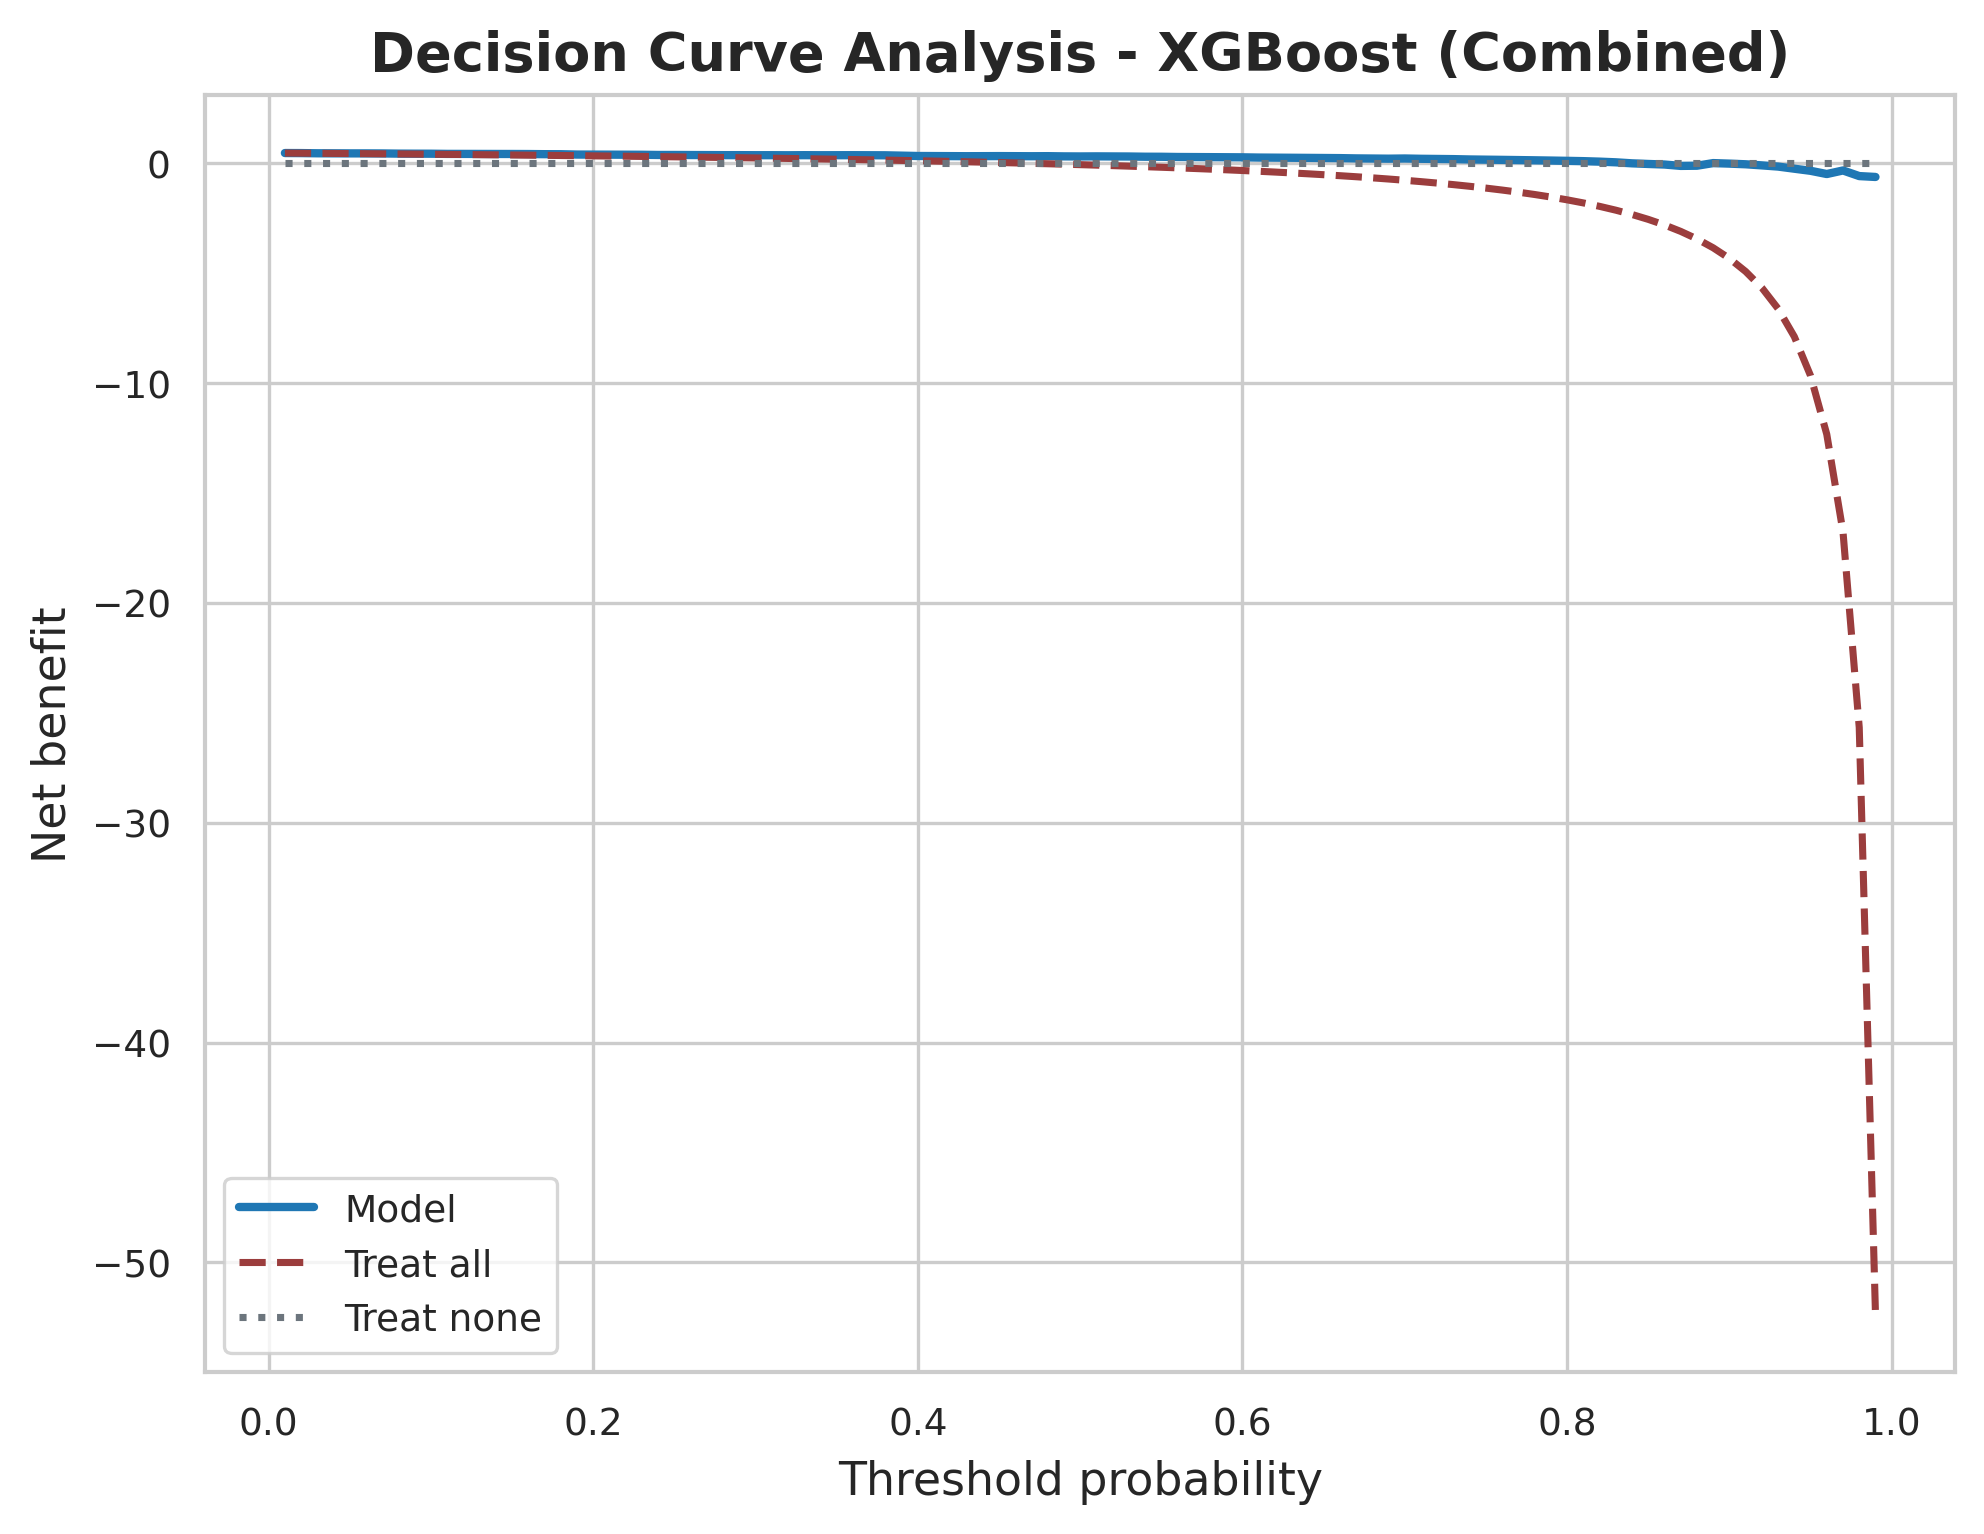

Values plotted in this chart, from the file beside it:
Model, Feature Set, threshold, model_net_benefit, treat_all_net_benefit, treat_none_net_benefit
XGBoost, Combined, 0.01, 0.4617, 0.4613, 0.0
XGBoost, Combined, 0.02, 0.4593, 0.4558, 0.0
XGBoost, Combined, 0.03, 0.4503, 0.4502, 0.0
XGBoost, Combined, 0.04, 0.4481, 0.4444, 0.0
XGBoost, Combined, 0.05, 0.446, 0.4386, 0.0
XGBoost, Combined, 0.06, 0.4455, 0.4326, 0.0
XGBoost, Combined, 0.07, 0.4429, 0.4265, 0.0
XGBoost, Combined, 0.08, 0.4348, 0.4203, 0.0
XGBoost, Combined, 0.09, 0.4322, 0.4139, 0.0
XGBoost, Combined, 0.1, 0.4311, 0.4074, 0.0
XGBoost, Combined, 0.11, 0.4228, 0.4007, 0.0
XGBoost, Combined, 0.12, 0.4221, 0.3939, 0.0
XGBoost, Combined, 0.13, 0.4208, 0.387, 0.0
XGBoost, Combined, 0.14, 0.4195, 0.3798, 0.0
XGBoost, Combined, 0.15, 0.4184, 0.3725, 0.0
XGBoost, Combined, 0.16, 0.4162, 0.3651, 0.0
XGBoost, Combined, 0.17, 0.41, 0.3574, 0.0
XGBoost, Combined, 0.18, 0.4078, 0.3496, 0.0
XGBoost, Combined, 0.19, 0.3923, 0.3416, 0.0
XGBoost, Combined, 0.2, 0.39, 0.3333, 0.0
XGBoost, Combined, 0.21, 0.3877, 0.3249, 0.0
XGBoost, Combined, 0.22, 0.3853, 0.3162, 0.0
XGBoost, Combined, 0.23, 0.3829, 0.3074, 0.0
XGBoost, Combined, 0.24, 0.3737, 0.2982, 0.0
XGBoost, Combined, 0.25, 0.3733, 0.2889, 0.0
XGBoost, Combined, 0.26, 0.3708, 0.2793, 0.0
XGBoost, Combined, 0.27, 0.3682, 0.2694, 0.0
XGBoost, Combined, 0.28, 0.3656, 0.2593, 0.0
XGBoost, Combined, 0.29, 0.3655, 0.2488, 0.0
XGBoost, Combined, 0.3, 0.3629, 0.2381, 0.0
XGBoost, Combined, 0.31, 0.3631, 0.2271, 0.0
XGBoost, Combined, 0.32, 0.3604, 0.2157, 0.0
XGBoost, Combined, 0.33, 0.3642, 0.204, 0.0
XGBoost, Combined, 0.34, 0.3616, 0.1919, 0.0
XGBoost, Combined, 0.35, 0.3626, 0.1795, 0.0
XGBoost, Combined, 0.36, 0.3637, 0.1667, 0.0
XGBoost, Combined, 0.37, 0.3613, 0.1534, 0.0
XGBoost, Combined, 0.38, 0.3587, 0.1398, 0.0
XGBoost, Combined, 0.39, 0.3427, 0.1257, 0.0
XGBoost, Combined, 0.4, 0.3267, 0.1111, 0.0
XGBoost, Combined, 0.41, 0.3238, 0.09605, 0.0
XGBoost, Combined, 0.42, 0.3209, 0.08046, 0.0
XGBoost, Combined, 0.43, 0.3179, 0.06433, 0.0
XGBoost, Combined, 0.44, 0.32, 0.04762, 0.0
XGBoost, Combined, 0.45, 0.3224, 0.0303, 0.0
XGBoost, Combined, 0.46, 0.3195, 0.01235, 0.0
XGBoost, Combined, 0.47, 0.3165, -0.006289, 0.0
XGBoost, Combined, 0.48, 0.3195, -0.02564, 0.0
XGBoost, Combined, 0.49, 0.3098, -0.04575, 0.0
XGBoost, Combined, 0.5, 0.3067, -0.06667, 0.0
XGBoost, Combined, 0.51, 0.3103, -0.08844, 0.0
XGBoost, Combined, 0.52, 0.3072, -0.1111, 0.0
XGBoost, Combined, 0.53, 0.304, -0.1348, 0.0
XGBoost, Combined, 0.54, 0.2939, -0.1594, 0.0
XGBoost, Combined, 0.55, 0.2919, -0.1852, 0.0
XGBoost, Combined, 0.56, 0.2818, -0.2121, 0.0
XGBoost, Combined, 0.57, 0.2783, -0.2403, 0.0
XGBoost, Combined, 0.58, 0.2746, -0.2698, 0.0
XGBoost, Combined, 0.59, 0.2707, -0.3008, 0.0
XGBoost, Combined, 0.6, 0.2667, -0.3333, 0.0
... 39 more rows
